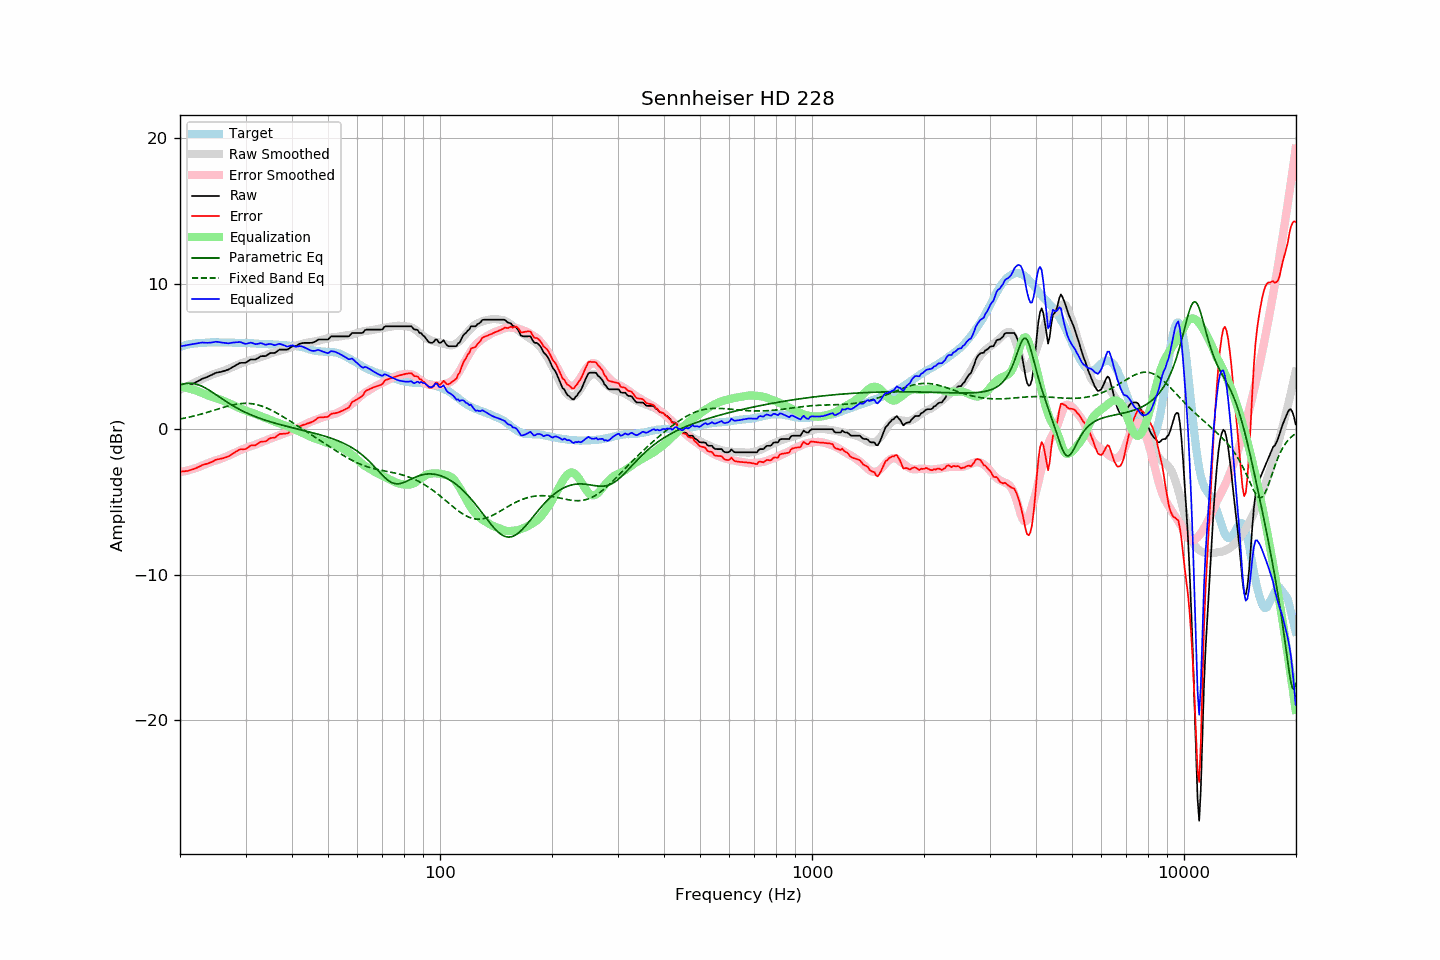

Source data for this figure (header and first rows):
frequency, raw, error, smoothed, error_smoothed, equalization, parametric_eq, fixed_band_eq, equalized_raw, equalized_smoothed, target
20.00, 2.75, -2.91, 2.73, -2.94, 2.94, 3.04, 0.70, 5.69, 5.68, 5.66
20.20, 2.79, -2.91, 2.78, -2.92, 2.92, 3.08, 0.73, 5.71, 5.71, 5.70
20.40, 2.84, -2.89, 2.83, -2.90, 2.90, 3.11, 0.75, 5.74, 5.73, 5.73
20.61, 2.88, -2.88, 2.89, -2.88, 2.88, 3.14, 0.77, 5.75, 5.76, 5.76
20.81, 2.93, -2.87, 2.94, -2.85, 2.85, 3.15, 0.79, 5.78, 5.79, 5.80
21.02, 2.98, -2.86, 2.99, -2.82, 2.82, 3.17, 0.82, 5.80, 5.81, 5.84
21.23, 3.03, -2.82, 3.04, -2.79, 2.79, 3.17, 0.84, 5.82, 5.83, 5.85
21.44, 3.08, -2.79, 3.09, -2.76, 2.76, 3.16, 0.87, 5.84, 5.85, 5.86
21.66, 3.14, -2.75, 3.14, -2.73, 2.73, 3.15, 0.90, 5.87, 5.87, 5.88
21.87, 3.19, -2.70, 3.19, -2.69, 2.69, 3.13, 0.92, 5.88, 5.89, 5.89
22.09, 3.24, -2.67, 3.25, -2.66, 2.66, 3.11, 0.95, 5.90, 5.90, 5.91
22.31, 3.30, -2.61, 3.30, -2.62, 2.62, 3.08, 0.98, 5.92, 5.92, 5.91
22.54, 3.36, -2.56, 3.35, -2.58, 2.58, 3.04, 1.01, 5.93, 5.93, 5.92
22.76, 3.42, -2.51, 3.41, -2.53, 2.53, 2.99, 1.04, 5.95, 5.94, 5.93
22.99, 3.48, -2.45, 3.46, -2.48, 2.48, 2.94, 1.07, 5.96, 5.94, 5.93
23.22, 3.52, -2.42, 3.51, -2.44, 2.44, 2.89, 1.10, 5.95, 5.95, 5.94
23.45, 3.56, -2.39, 3.57, -2.39, 2.39, 2.83, 1.13, 5.95, 5.95, 5.95
23.69, 3.60, -2.36, 3.62, -2.34, 2.34, 2.76, 1.17, 5.94, 5.96, 5.96
23.92, 3.65, -2.32, 3.66, -2.30, 2.30, 2.70, 1.20, 5.95, 5.96, 5.97
24.16, 3.70, -2.28, 3.71, -2.26, 2.26, 2.63, 1.23, 5.96, 5.97, 5.98
24.40, 3.75, -2.24, 3.75, -2.22, 2.22, 2.55, 1.27, 5.97, 5.97, 5.99
24.65, 3.81, -2.17, 3.79, -2.18, 2.18, 2.48, 1.30, 5.99, 5.97, 5.97
24.89, 3.87, -2.10, 3.83, -2.15, 2.15, 2.41, 1.34, 6.02, 5.97, 5.97
25.14, 3.90, -2.07, 3.86, -2.11, 2.11, 2.33, 1.37, 6.01, 5.97, 5.97
25.39, 3.92, -2.05, 3.90, -2.08, 2.08, 2.26, 1.41, 6.00, 5.97, 5.97
25.65, 3.94, -2.03, 3.93, -2.04, 2.04, 2.18, 1.44, 5.98, 5.97, 5.97
25.91, 3.96, -2.00, 3.97, -2.00, 2.00, 2.11, 1.47, 5.96, 5.97, 5.96
26.16, 3.99, -1.98, 4.01, -1.96, 1.96, 2.03, 1.51, 5.95, 5.97, 5.97
26.43, 4.03, -1.94, 4.06, -1.91, 1.91, 1.96, 1.54, 5.94, 5.97, 5.97
26.69, 4.07, -1.90, 4.10, -1.86, 1.86, 1.89, 1.57, 5.93, 5.96, 5.97
26.96, 4.10, -1.87, 4.15, -1.81, 1.81, 1.82, 1.60, 5.91, 5.96, 5.96
27.23, 4.16, -1.81, 4.19, -1.76, 1.76, 1.75, 1.63, 5.92, 5.96, 5.96
27.50, 4.23, -1.73, 4.24, -1.72, 1.72, 1.68, 1.65, 5.95, 5.96, 5.96
27.77, 4.29, -1.66, 4.28, -1.67, 1.67, 1.62, 1.68, 5.96, 5.95, 5.95
28.05, 4.35, -1.60, 4.33, -1.62, 1.62, 1.55, 1.70, 5.97, 5.95, 5.95
28.33, 4.42, -1.52, 4.39, -1.56, 1.56, 1.49, 1.72, 5.98, 5.95, 5.94
28.62, 4.48, -1.47, 4.44, -1.51, 1.51, 1.43, 1.74, 5.99, 5.95, 5.94
28.90, 4.55, -1.39, 4.49, -1.46, 1.46, 1.37, 1.76, 6.01, 5.94, 5.94
29.19, 4.57, -1.36, 4.53, -1.41, 1.41, 1.31, 1.77, 5.98, 5.94, 5.93
29.48, 4.57, -1.37, 4.57, -1.37, 1.37, 1.25, 1.78, 5.94, 5.94, 5.94
29.78, 4.57, -1.37, 4.61, -1.32, 1.32, 1.20, 1.78, 5.89, 5.93, 5.94
30.08, 4.59, -1.35, 4.65, -1.28, 1.28, 1.15, 1.78, 5.87, 5.93, 5.94
30.38, 4.66, -1.27, 4.68, -1.24, 1.24, 1.10, 1.78, 5.89, 5.92, 5.92
30.68, 4.73, -1.19, 4.72, -1.20, 1.20, 1.05, 1.78, 5.93, 5.92, 5.92
30.99, 4.80, -1.11, 4.75, -1.16, 1.16, 1.00, 1.77, 5.96, 5.91, 5.91
31.30, 4.80, -1.11, 4.78, -1.13, 1.13, 0.95, 1.75, 5.93, 5.91, 5.91
31.61, 4.80, -1.11, 4.81, -1.09, 1.09, 0.91, 1.74, 5.89, 5.90, 5.90
31.93, 4.80, -1.09, 4.85, -1.05, 1.05, 0.86, 1.71, 5.85, 5.89, 5.89
32.24, 4.86, -1.02, 4.89, -1.00, 1.00, 0.82, 1.69, 5.86, 5.89, 5.88
32.57, 4.93, -0.95, 4.92, -0.96, 0.96, 0.78, 1.66, 5.89, 5.88, 5.88
32.89, 5.01, -0.86, 4.96, -0.91, 0.91, 0.74, 1.63, 5.92, 5.88, 5.87
33.22, 5.03, -0.84, 5.00, -0.87, 0.87, 0.70, 1.59, 5.90, 5.87, 5.87
33.55, 5.03, -0.84, 5.03, -0.83, 0.83, 0.66, 1.55, 5.86, 5.86, 5.87
33.89, 5.03, -0.84, 5.07, -0.79, 0.79, 0.63, 1.51, 5.82, 5.86, 5.86
34.23, 5.08, -0.78, 5.11, -0.74, 0.74, 0.59, 1.46, 5.82, 5.85, 5.86
34.57, 5.16, -0.69, 5.15, -0.70, 0.70, 0.56, 1.41, 5.85, 5.85, 5.85
34.92, 5.23, -0.62, 5.20, -0.64, 0.64, 0.52, 1.36, 5.87, 5.84, 5.84
35.27, 5.25, -0.59, 5.24, -0.60, 0.60, 0.49, 1.30, 5.85, 5.84, 5.84
35.62, 5.25, -0.58, 5.27, -0.56, 0.56, 0.46, 1.25, 5.81, 5.83, 5.83
35.97, 5.25, -0.57, 5.30, -0.52, 0.52, 0.42, 1.19, 5.77, 5.82, 5.82
... 635 more rows
